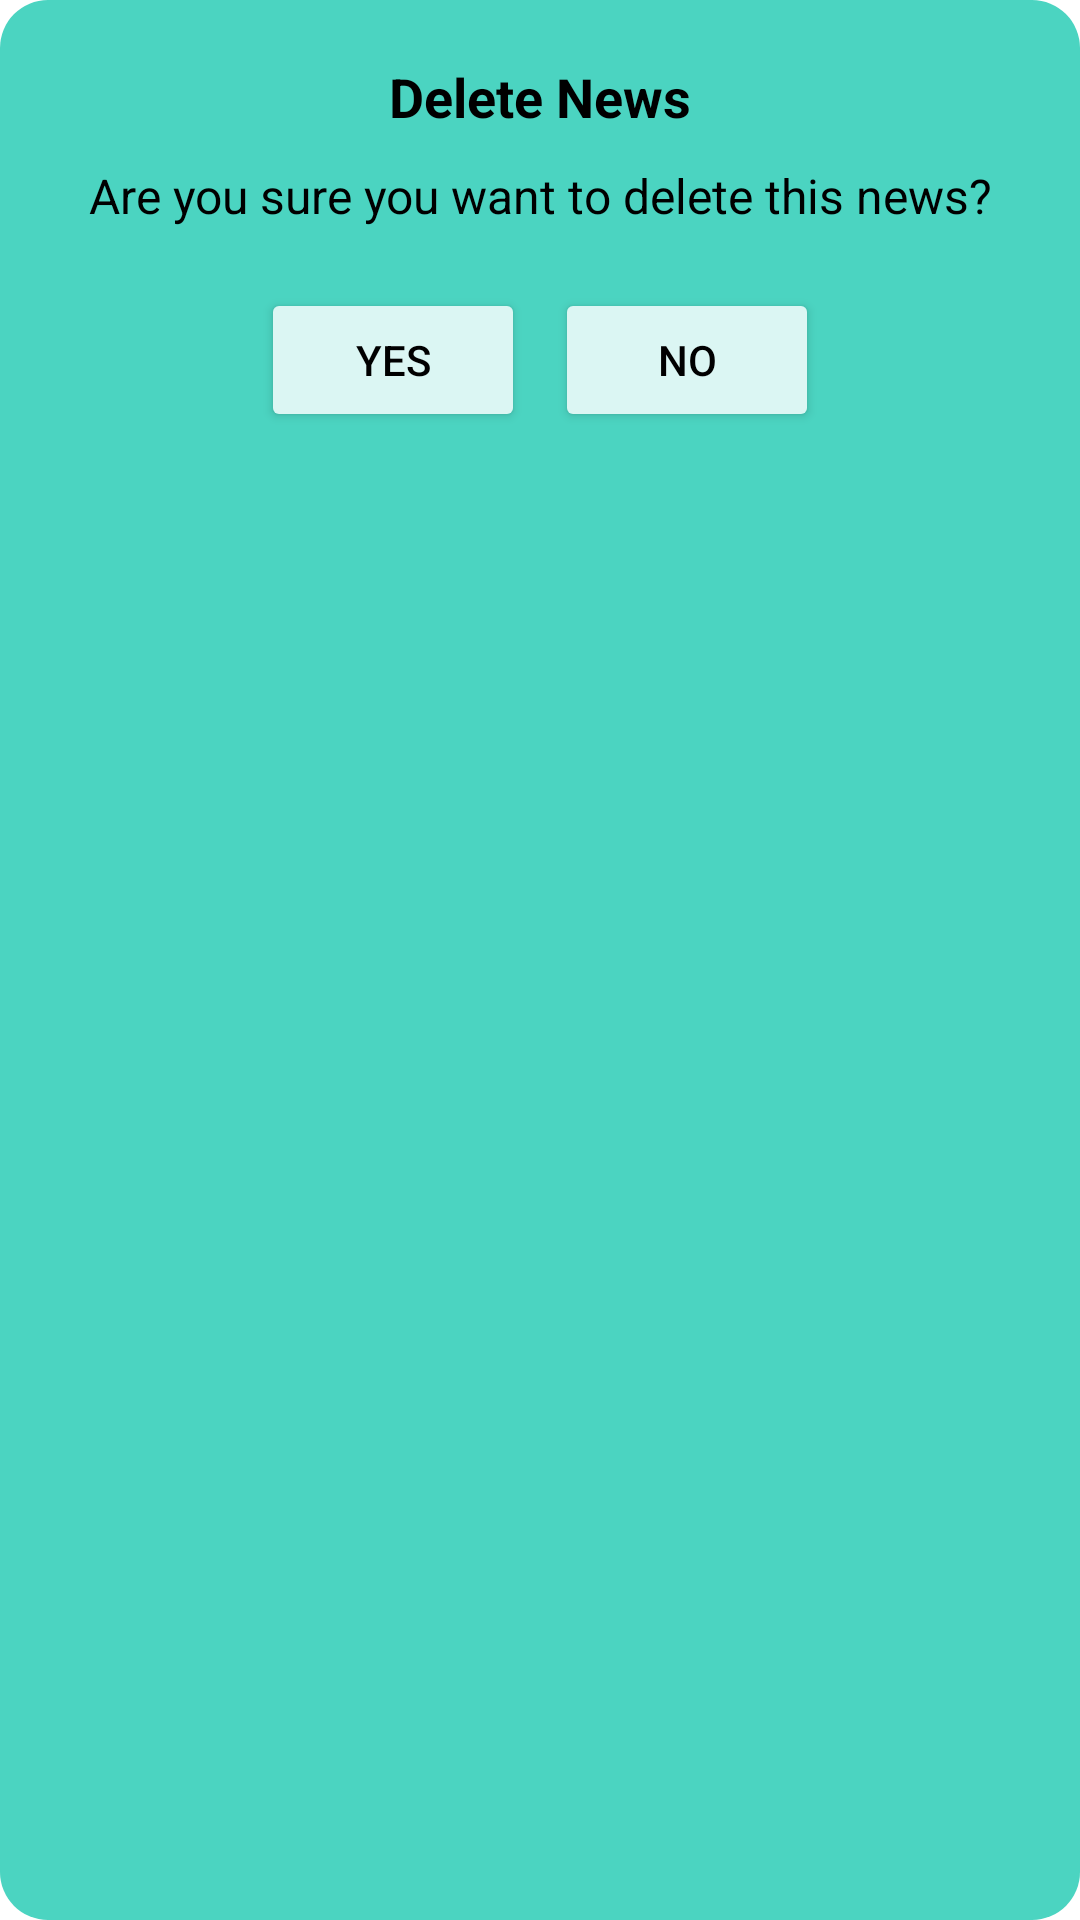

This screen was rendered from an Android layout file. Write that file and the resources it references.
<!-- AndroidManifest.xml: application theme Theme.Clicked -->
<!-- res/layout/custom_dialog.xml -->
<?xml version="1.0" encoding="utf-8"?>
<LinearLayout xmlns:android="http://schemas.android.com/apk/res/android"
    android:layout_width="wrap_content"
    android:layout_height="wrap_content"
    android:orientation="vertical"
    android:background="@drawable/dialog_background"
    android:padding="20dp">

    <TextView
        android:id="@+id/dialog_title"
        android:layout_width="match_parent"
        android:layout_height="wrap_content"
        android:text="Delete News"
        android:textSize="18sp"
        android:textStyle="bold"
        android:gravity="center"
        android:paddingBottom="10dp"
        android:textColor="@android:color/black"/>

    <TextView
        android:id="@+id/dialog_message"
        android:layout_width="match_parent"
        android:layout_height="wrap_content"
        android:text="Are you sure you want to delete this news?"
        android:textSize="16sp"
        android:gravity="center"
        android:textColor="@android:color/black"
        android:paddingBottom="20dp"/>

    <LinearLayout
        android:layout_width="match_parent"
        android:layout_height="wrap_content"
        android:orientation="horizontal"
        android:gravity="center">

        <Button
            android:id="@+id/dialog_button_yes"
            android:layout_width="wrap_content"
            android:backgroundTint="@color/aquamarine_trans"
            android:layout_height="wrap_content"
            android:textColor="@color/black"
            android:text="Yes"
            android:layout_marginEnd="10dp"/>

        <Button
            android:id="@+id/dialog_button_no"
            android:layout_width="wrap_content"
            android:backgroundTint="@color/aquamarine_trans"
            android:layout_height="wrap_content"
            android:textColor="@color/black"
            android:text="No"/>

    </LinearLayout>
</LinearLayout>
<!-- resources referenced by this layout -->
<resources>
  <color name="aquamarine_trans">#DBF6F3</color>
  <color name="black">#FF000000</color>
  <!-- drawable dialog_background (drawable) -->
  <?xml version="1.0" encoding="utf-8"?>
  <shape xmlns:android="http://schemas.android.com/apk/res/android"
      android:shape="rectangle" >
      <solid android:color="@color/aquamarine"/> 
      <corners android:radius="16dp"/> 
  </shape>
  <style name="Theme.Clicked" parent="Base.Theme.Clicked" />
  <color name="aquamarine">#4BD4C1</color>
  <style name="Base.Theme.Clicked" parent="Theme.Material3.DayNight.NoActionBar">
          
          <item name="colorOnPrimary">@color/white</item>
          <item name="android:selectableItemBackground">@color/white</item>
          <item name="colorPrimaryContainer">@color/white</item>
          <item name="android:windowBackground">@color/white</item>
          <item name="android:colorControlHighlight">@color/white</item>
          
      </style>
  <color name="white">#FFFFFFFF</color>
</resources>
